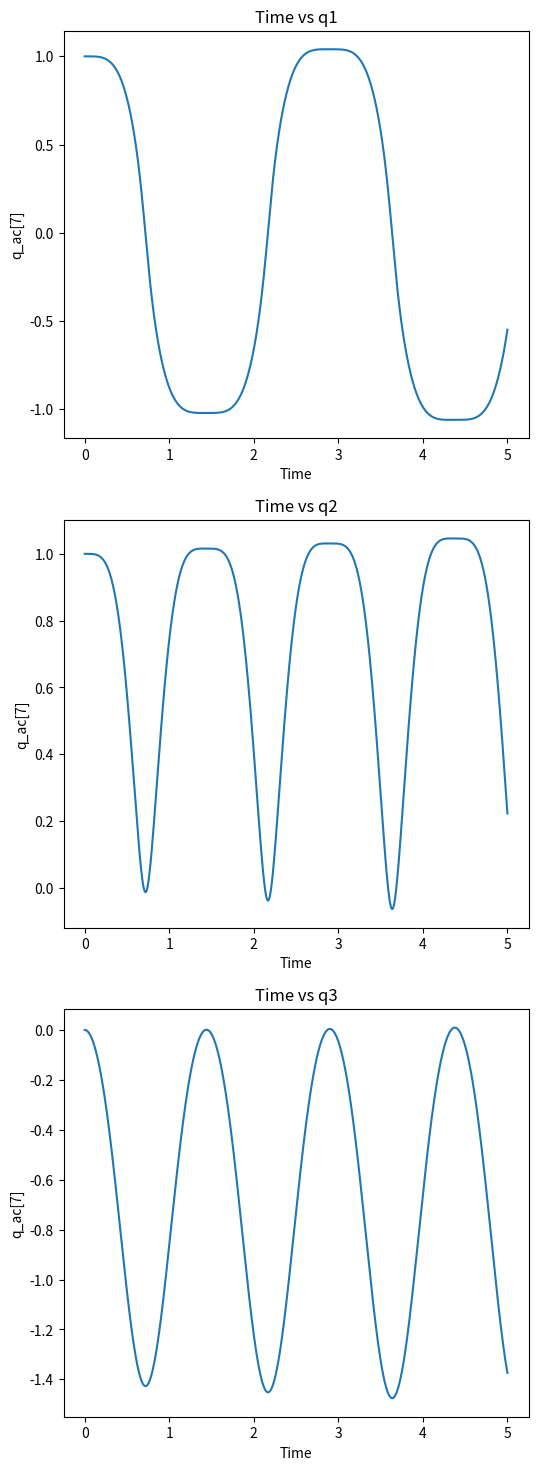
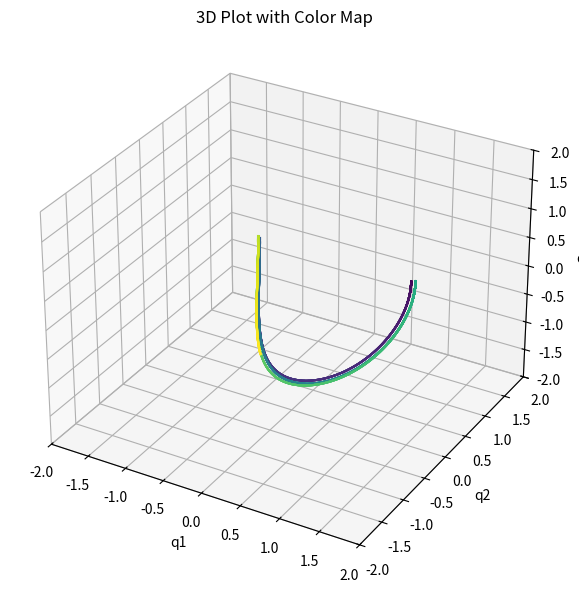

Generate these figures, in order, with matplotlib:
import numpy as np
import matplotlib.pyplot as plt
from numpy import cos,sin,sqrt
# Given parameters
a = 1000
b = 1000
m1 = 30
m2 = 0.19
m3 = 0.70
I1 = 7360
I2 = 880
I3 = 360
g = 9.81
l1 = 50
l2 = 220
w = 5 * np.pi
dt = 0.001
t = np.arange(0, 5, dt)
n = len(t)
q = np.zeros((9, n))
q_v = np.zeros((9, n))
q_ac = np.zeros((9, n))
q[:, 0] = [1, 1, 0, 0, 0, 2*np.pi, 270, 0, 0]
q_v[:, 0] = [0, 0, 0, 0, 0, 0, 0, 0, 0]
force = np.zeros((9, n))

for i in range(n):
    q1 = q[0, i]
    q2 = q[1, i]
    q3 = q[2, i]
    qv1 = q_v[0, i]
    qv2 = q_v[1, i]
    qv3 = q_v[2, i]


    #sph+plain 2x-y-1=0
    A=np.array([[m1,0,0,q1,2*q1],
                [0,m1,0,q2,-1],
                [0,0,m1,q3,0],
                [q1,q2,q3,0,0],
                [2*q1,-1,0,0,0]])

    # Calculate Qa
    Qa = np.array([0,0,-m1*g])
    #sph+plain x=0
    garma = np.array(
        [-qv1*qv1-qv2*qv2-qv3*qv3,-2*qv1*qv1])


    B = np.concatenate((Qa, garma))
    #B=Qa
    # Solve the system
    #print(A)
    #print(B)
    #print('\n')
    temp = np.linalg.solve(A, B)
    q_ac[0, i] = temp[0]
    q_ac[1, i] = temp[1]
    q_ac[2, i] = temp[2]
    q_ac[3, i] = temp[3]
    q_ac[4, i] = temp[4]
    #q_ac[7, i] = 0
    #q_ac[8, i] = 0
    #force[:, i] = temp[9:]
    
    if i == n-1:
        break
    if i == 0:
        q_v[:, i+1] = q_v[:, i] + dt*q_ac[:, i]
        q[:, i+1] = q[:, i] + dt*q_v[:, i]
    else:
        q_v[:, i+1] = q_v[:, i] + dt*(q_ac[:, i-1] + q_ac[:, i])/2
        q[:, i+1] = q[:, i] + dt*(q_v[:, i-1] + q_v[:, i])/2
        
    #q_v[7, i+1] = 0
    #q_v[8, i+1] = 0
    #q[7, i+1] = 0
    #q[8, i+1] = 0


# Creating subplots
fig, axs = plt.subplots(3, 1, figsize=(6, 18))

# First subplot
axs[0].plot(t, q[0, :])
axs[0].set_title("Time vs q1")
axs[0].set_xlabel("Time")
axs[0].set_ylabel("q_ac[7]")

# Second subplot
axs[1].plot(t, q[1, :])
axs[1].set_title("Time vs q2")
axs[1].set_xlabel("Time")
axs[1].set_ylabel("q_ac[7]")

# Third subplot
axs[2].plot(t, q[2, :])
axs[2].set_title("Time vs q3")
axs[2].set_xlabel("Time")
axs[2].set_ylabel("q_ac[7]")

# Additional 3D plot

fig_3d_colored = plt.figure(figsize=(8, 6))
ax_3d_colored = fig_3d_colored.add_subplot(111, projection='3d')

# Creating a color map based on time
colors = plt.cm.viridis(np.linspace(0, 1, len(t)))

# Plotting each segment of the line with a color corresponding to its time point
for i in range(len(t)-1):
    ax_3d_colored.plot3D(q[0, i:i+2], q[1, i:i+2], q[2, i:i+2], color=colors[i])

ax_3d_colored.set_title("3D Plot with Color Map")
ax_3d_colored.set_xlabel("q1")
ax_3d_colored.set_ylabel("q2")
ax_3d_colored.set_zlabel("q3")
ax_3d_colored.set_xlim(-2, 2)
ax_3d_colored.set_ylim(-2, 2)
ax_3d_colored.set_zlim(-2, 2)
plt.tight_layout()
plt.show()